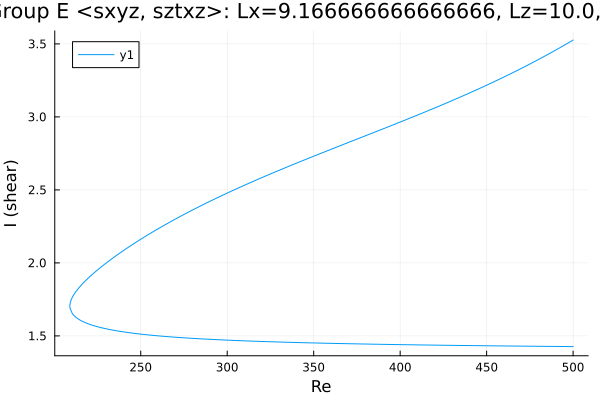

The file beside this chart, header and first rows:
Re, shear
500.0, 3.526
499.5, 3.523
498.1, 3.513
496.7, 3.503
495.2, 3.493
493.8, 3.484
492.4, 3.474
491, 3.465
489.6, 3.455
488.2, 3.446
486.8, 3.437
485.3, 3.427
483.9, 3.418
482.5, 3.409
481.1, 3.4
479.7, 3.391
478.3, 3.382
476.9, 3.374
475.4, 3.365
474, 3.356
472.6, 3.348
471.2, 3.339
469.8, 3.33
468.4, 3.322
467, 3.314
465.5, 3.305
464.1, 3.297
462.7, 3.289
461.3, 3.281
459.9, 3.272
458.5, 3.264
457.1, 3.256
455.6, 3.248
454.2, 3.24
452.8, 3.233
451.4, 3.225
450, 3.217
448.6, 3.209
447.2, 3.202
445.8, 3.194
444.3, 3.186
443.4, 3.181
442, 3.174
440.6, 3.166
439.2, 3.159
437.7, 3.151
436.3, 3.144
434.9, 3.137
433.5, 3.129
432.1, 3.122
430.7, 3.115
429.3, 3.108
427.8, 3.1
426.4, 3.093
425, 3.086
423.6, 3.079
422.2, 3.072
420.8, 3.065
419.4, 3.058
417.9, 3.051
... 418 more rows
